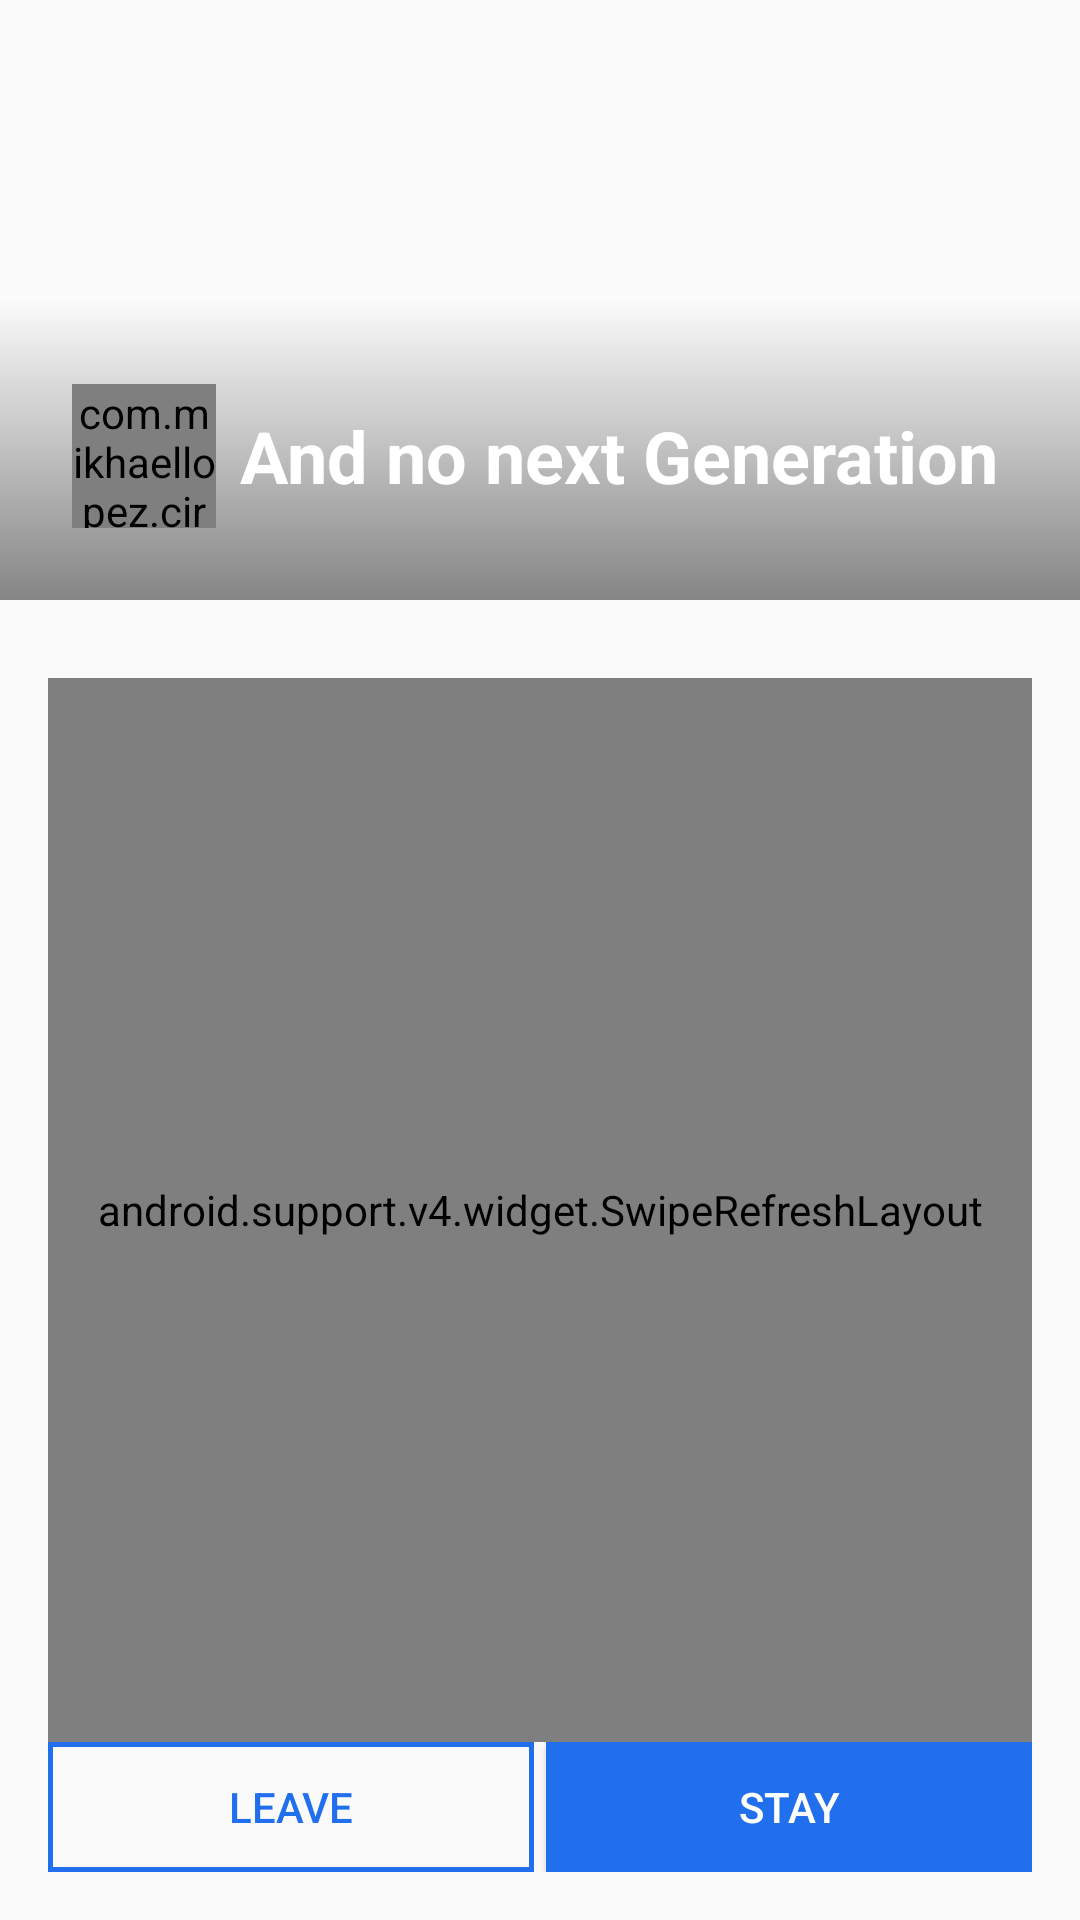

Android layout source for this screen:
<!-- AndroidManifest.xml: application theme NoPlanetTheme -->
<!-- res/layout/activity_main.xml -->
<?xml version="1.0" encoding="utf-8"?>
<LinearLayout xmlns:android="http://schemas.android.com/apk/res/android"
    xmlns:app="http://schemas.android.com/apk/res-auto"
    xmlns:tools="http://schemas.android.com/tools"
    android:id="@+id/layoutMain"
    android:layout_width="match_parent"
    android:layout_height="match_parent"
    android:orientation="vertical"
    tools:context=".BMain">

    <FrameLayout
        android:id="@+id/frameImagen"
        android:layout_width="match_parent"
        android:layout_height="200dp">

        <ImageView
            android:id="@+id/ivImagenMain"
            android:layout_width="wrap_content"
            android:layout_height="wrap_content"
            android:scaleType="centerCrop"
            app:srcCompat="@drawable/planetearth" />

        <ImageView
            android:id="@+id/ivScrimMain"
            android:layout_width="match_parent"
            android:layout_height="match_parent"
            android:visibility="visible"
            app:srcCompat="@drawable/scrim" />

        <LinearLayout
            android:layout_width="match_parent"
            android:layout_height="wrap_content"
            android:layout_gravity="bottom"
            android:gravity="center_vertical"
            android:orientation="horizontal"
            android:padding="24dp">

            <com.mikhaellopez.circularimageview.CircularImageView
                android:id="@+id/iv_rocket"
                android:layout_width="48dp"
                android:layout_height="48dp"
                android:layout_marginRight="8dp"
                android:src="@drawable/rocketlogo"
                app:civ_border_color="#EEEEEE"
                app:civ_border_width="0dp"
                app:layout_constraintEnd_toEndOf="parent"
                app:layout_constraintStart_toStartOf="parent"
                app:layout_constraintTop_toTopOf="parent" />

            <TextView
                android:id="@+id/textView3"
                android:layout_width="wrap_content"
                android:layout_height="wrap_content"
                android:layout_weight="1"
                android:text="And no next Generation"
                android:textColor="@android:color/white"
                android:textSize="24sp"
                android:textStyle="bold" />
        </LinearLayout>

    </FrameLayout>

    <LinearLayout
        android:id="@+id/linearContenidoMain"
        android:layout_width="match_parent"
        android:layout_height="match_parent"
        android:orientation="vertical"
        android:padding="16dp">

        <android.support.v4.widget.SwipeRefreshLayout
            android:id="@+id/myswipe"
            android:layout_width="match_parent"
            android:layout_height="match_parent"
            android:layout_marginTop="10dp"
            android:layout_weight="10">

            <ScrollView
                android:layout_width="match_parent"
                android:layout_height="match_parent">

                <TextView
                    android:id="@+id/tv_texto"
                    android:layout_width="match_parent"
                    android:layout_height="match_parent"
                    android:text="@string/tv_parrafo_main"
                    android:textSize="15sp" />
            </ScrollView>


        </android.support.v4.widget.SwipeRefreshLayout>

        <LinearLayout
            android:layout_width="match_parent"
            android:layout_height="wrap_content"
            android:layout_weight="1"
            android:gravity="center_horizontal"
            android:orientation="horizontal">

            <Button
                android:id="@+id/btLeaveMain"
                android:layout_width="match_parent"
                android:layout_height="wrap_content"
                android:layout_marginRight="2dp"
                android:layout_weight="1"
                android:background="@drawable/b_button"
                android:text="@string/bt_leave_main"
                android:textColor="@color/colorButton" />

            <Button
                android:id="@+id/btnStayMain"
                android:layout_width="match_parent"
                android:layout_height="wrap_content"
                android:layout_marginLeft="2dp"
                android:layout_weight="1"
                android:background="@color/colorButton"
                android:text="@string/btn_stay_main"
                android:textColor="@android:color/white" />

        </LinearLayout>


    </LinearLayout>

</LinearLayout>
<!-- resources referenced by this layout -->
<resources>
  <color name="colorButton">#216fed</color>
  <!-- drawable b_button (drawable) -->
  <?xml version="1.0" encoding="utf-8"?>
  <shape xmlns:android="http://schemas.android.com/apk/res/android"
      android:shape="rectangle">
      <corners android:radius="0dp" />
      <stroke android:width="5px" android:color="@color/colorButton" />
  </shape>
  <!-- drawable scrim (drawable) -->
  <shape android:shape="rectangle"
      xmlns:android="http://schemas.android.com/apk/res/android">
  
      <gradient
          android:angle="-90"
          android:startColor="#22ffffff"
          android:centerColor="#44ffffff"
          android:endColor="#77000000"
          android:type="linear"/>
  </shape>
  <string name="bt_leave_main">Leave</string>
  <string name="btn_stay_main">Stay</string>
  <string name="tv_parrafo_main">A material metaphor is the unifying theory of a rationalized space and a system of motion. The material is grounded in tactile reality, inspired by the study of paper and ink, yet technologically advanced and open to imagination and magic. Surfaces and edges of the material provide visual cues that are grounded in reality. The use of familiar tactile attributes helps users quickly understand affordances. Yet the flexibility of the material creates new affordances that supercede those in the physical world, without breaking the rules of physics. The fundamentals of light, surface, and movement are key to conveying how objects move, interact, and exist in space and in relation to each other. Realistic lighting shows seams, divides space, and indicates moving parts.</string>
  <style name="NoPlanetTheme" parent="Theme.AppCompat.Light.DarkActionBar">
          <item name="colorPrimary">@color/colorPrimary</item>
          <item name="colorPrimaryDark">@color/colorPrimaryDark</item>
          <item name="colorAccent">@color/colorAccent</item>
      </style>
  <color name="colorPrimary">#3F51B5</color>
  <color name="colorPrimaryDark">#F4F0D3</color>
  <color name="colorAccent">#EFC75E</color>
</resources>
